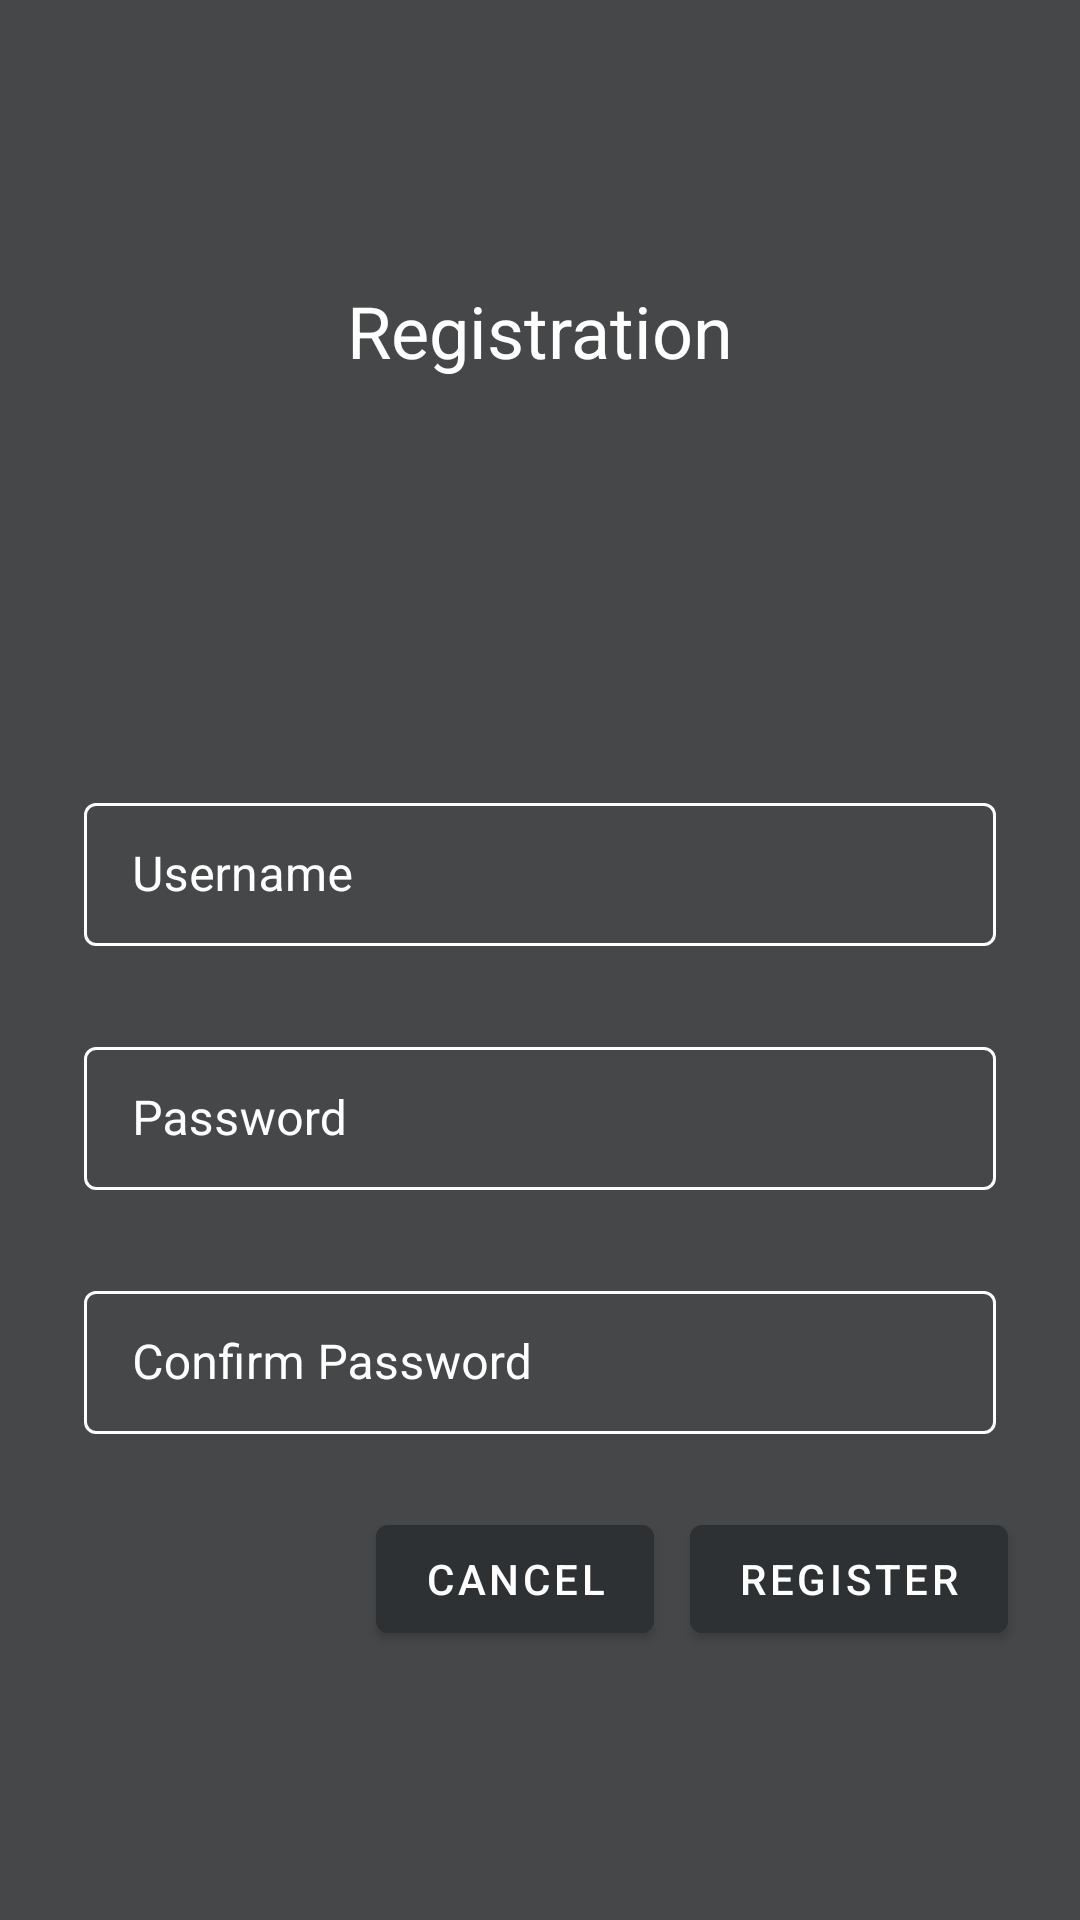

The Android layout XML behind this screen, and the referenced resources:
<!-- AndroidManifest.xml: application theme Theme.CrammasterApp -->
<!-- res/layout/registration_fragment.xml -->
<?xml version="1.0" encoding="utf-8"?>
<ScrollView xmlns:android="http://schemas.android.com/apk/res/android"
    xmlns:tools="http://schemas.android.com/tools"
    android:layout_width="match_parent"
    android:layout_height="match_parent"
    xmlns:app="http://schemas.android.com/apk/res-auto"
    tools:context=".LoginFragment"
    android:background="@color/material_dynamic_neutral30">

    <LinearLayout
        android:layout_width="match_parent"
        android:layout_height="wrap_content"
        android:clipChildren="false"
        android:clipToPadding="false"
        android:orientation="vertical"
        android:padding="24dp"
        android:paddingTop="16dp">

        <TextView
            android:layout_width="wrap_content"
            android:layout_height="wrap_content"
            android:layout_gravity="center_horizontal"
            android:layout_marginTop="70dp"
            android:layout_marginBottom="132dp"
            android:textSize="24dp"
            android:text="Registration"
            android:textColor="@color/white"/>

        <com.google.android.material.textfield.TextInputLayout
            android:id="@+id/username_text_input"
            android:layout_width="match_parent"
            android:layout_height="wrap_content"
            android:layout_margin="4dp"
            android:hint="Username"
            app:errorEnabled="true"
            style="@style/TextInputLayoutStyle">

            <com.google.android.material.textfield.TextInputEditText
                android:id="@+id/username_edit_text"
                android:layout_width="match_parent"
                android:layout_height="wrap_content"
                android:textColor="@color/white"
                android:cursorVisible="false"/>
        </com.google.android.material.textfield.TextInputLayout>

        <com.google.android.material.textfield.TextInputLayout
            android:id="@+id/password_text_input"
            android:layout_width="match_parent"
            android:layout_height="wrap_content"
            android:layout_margin="4dp"
            android:hint="Password"
            app:errorEnabled="true"
            style="@style/TextInputLayoutStyle">

            <com.google.android.material.textfield.TextInputEditText
                android:id="@+id/password_edit_text"
                android:layout_width="match_parent"
                android:layout_height="wrap_content"
                android:inputType="textPassword"
                android:textColor="@color/white"
                android:cursorVisible="false"/>
        </com.google.android.material.textfield.TextInputLayout>

        <com.google.android.material.textfield.TextInputLayout
            android:id="@+id/confirm_password_text_input"
            android:layout_width="match_parent"
            android:layout_height="wrap_content"
            android:layout_margin="4dp"
            android:hint="Confirm Password"
            app:errorEnabled="true"
            style="@style/TextInputLayoutStyle">

            <com.google.android.material.textfield.TextInputEditText
                android:id="@+id/confirm_password_edit_text"
                android:layout_width="match_parent"
                android:layout_height="wrap_content"
                android:inputType="textPassword"
                android:textColor="@color/white"
                android:cursorVisible="false"/>
        </com.google.android.material.textfield.TextInputLayout>

        <RelativeLayout
            android:layout_width="match_parent"
            android:layout_height="wrap_content">

            <com.google.android.material.button.MaterialButton
                android:id="@+id/register_button"
                android:layout_width="wrap_content"
                android:layout_height="wrap_content"
                android:layout_alignParentEnd="true"
                android:layout_alignParentRight="true"
                android:text="Register" />

            <com.google.android.material.button.MaterialButton
                android:id="@+id/cancel_button"
                android:layout_width="wrap_content"
                android:layout_height="wrap_content"
                android:layout_marginEnd="12dp"
                android:layout_marginRight="12dp"
                android:layout_toStartOf="@id/register_button"
                android:layout_toLeftOf="@id/register_button"
                android:text="Cancel" />
        </RelativeLayout>

    </LinearLayout>

</ScrollView>
<!-- resources referenced by this layout -->
<resources>
  <color name="white">#FFFFFFFF</color>
  <style name="TextInputLayoutStyle" parent="Widget.MaterialComponents.TextInputLayout.OutlinedBox.Dense">
          <item name="boxStrokeColor">#fff</item>
          <item name="boxStrokeWidth">1dp</item>
          <item name="android:textColorHint">#fff</item>
          <item name="hintTextColor">#fff</item>
          <item name="errorTextColor">#fff</item>
          <item name="boxStrokeErrorColor">#fff</item>
          <item name="errorIconTint">@color/white</item>
          <item name="android:textColor">@color/white</item>
      </style>
  <style name="Theme.CrammasterApp" parent="Theme.MaterialComponents.DayNight.NoActionBar">
          
          <item name="colorPrimary">@color/material_dynamic_neutral20</item>
          <item name="colorPrimaryVariant">@color/purple_700</item>
          <item name="colorOnPrimary">@color/white</item>
          
          <item name="colorSecondary">@color/teal_200</item>
          <item name="colorSecondaryVariant">@color/teal_700</item>
          <item name="colorOnSecondary">@color/black</item>
          
          <item name="android:statusBarColor">@color/material_dynamic_neutral20</item>
          
      </style>
  <color name="purple_700">#FF3700B3</color>
  <color name="teal_200">#FF03DAC5</color>
  <color name="teal_700">#FF018786</color>
  <color name="black">#FF000000</color>
</resources>
